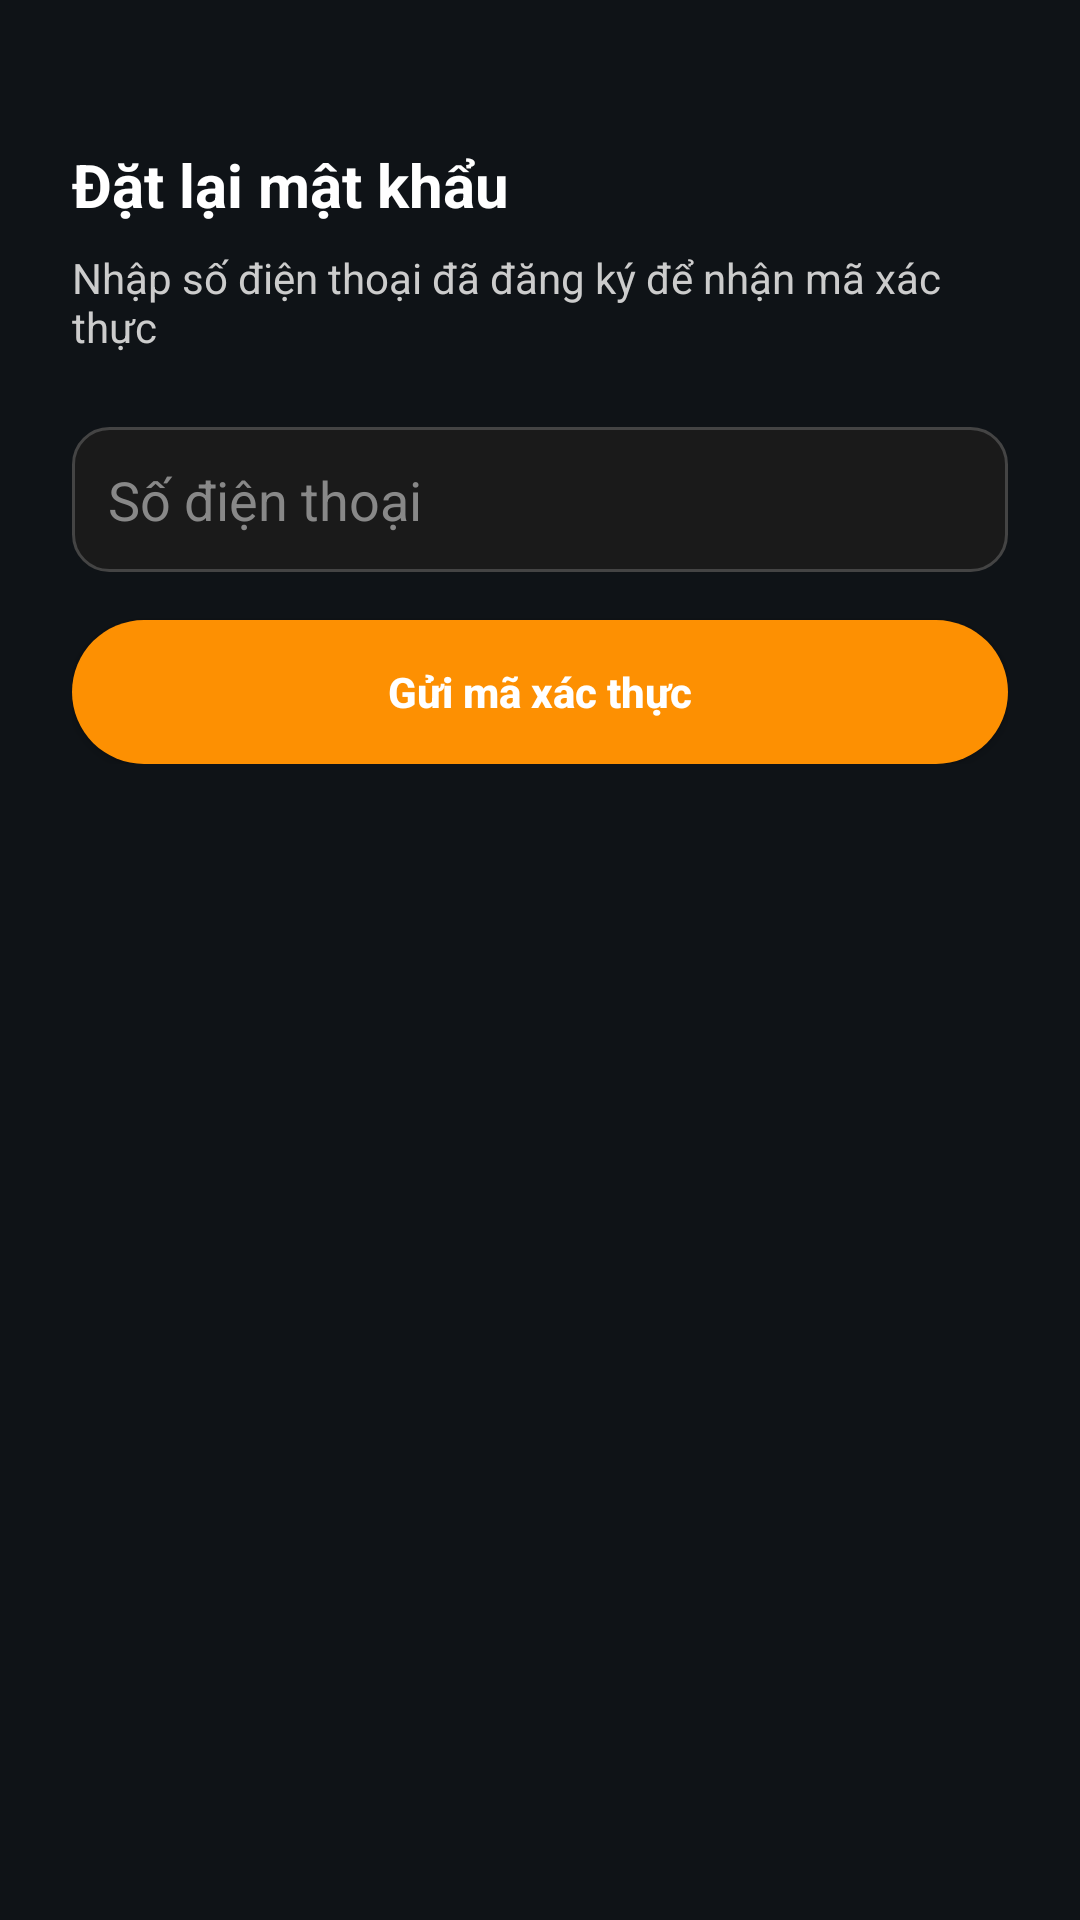

Here is an Android app screen rendered from its layout file. Give the layout XML and the strings, colors and styles it references.
<!-- AndroidManifest.xml: application theme Theme.AppAsianCuisine -->
<!-- res/layout/activity_reset_password.xml -->
<?xml version="1.0" encoding="utf-8"?>

<ScrollView xmlns:android="http://schemas.android.com/apk/res/android"
    android:layout_width="match_parent"
    android:layout_height="match_parent"
    android:background="@color/darker"
    android:fillViewport="true">

    <LinearLayout
        android:layout_width="match_parent"
        android:layout_height="wrap_content"
        android:orientation="vertical"
        android:padding="24dp"
        android:gravity="center_horizontal">

        <include layout="@layout/layout_input_phone" />

        <include
            layout="@layout/layout_input_otp"
            android:id="@+id/include_otp"
            android:visibility="gone" />
    </LinearLayout>
</ScrollView>
<!-- res/layout/layout_input_phone.xml (included above) -->
<?xml version="1.0" encoding="utf-8"?>

<LinearLayout xmlns:android="http://schemas.android.com/apk/res/android"
    android:layout_width="match_parent"
    android:layout_height="wrap_content"
    android:orientation="vertical"
    android:layout_marginTop="24dp">

    
    <TextView
        android:id="@+id/text_title"
        android:layout_width="wrap_content"
        android:layout_height="wrap_content"
        android:text="Đặt lại mật khẩu"
        android:textColor="@android:color/white"
        android:textSize="20sp"
        android:textStyle="bold"
        android:layout_marginBottom="8dp" />

    
    <TextView
        android:id="@+id/text_subtitle"
        android:layout_width="wrap_content"
        android:layout_height="wrap_content"
        android:text="Nhập số điện thoại đã đăng ký để nhận mã xác thực"
        android:textColor="#CCCCCC"
        android:textSize="14sp"
        android:layout_marginBottom="24dp" />

    
    <EditText
        android:id="@+id/edit_phone"
        android:layout_width="match_parent"
        android:layout_height="wrap_content"
        android:hint="Số điện thoại"
        android:inputType="phone"
        android:maxLength="15"
        android:textColor="@android:color/white"
        android:textColorHint="#888888"
        android:background="@drawable/bg_input_field"
        android:padding="12dp"
        android:layout_marginBottom="16dp" />

    
    <Button
        android:id="@+id/button_send_otp"
        android:layout_width="match_parent"
        android:layout_height="48dp"
        android:text="Gửi mã xác thực"
        android:textAllCaps="false"
        android:textColor="@android:color/white"
        android:textStyle="bold"
        android:background="@drawable/bg_button_checkout"
        android:backgroundTint="@null" />
</LinearLayout>
<!-- res/layout/layout_input_otp.xml (included above) -->
<?xml version="1.0" encoding="utf-8"?>

<LinearLayout xmlns:android="http://schemas.android.com/apk/res/android"
    android:layout_width="match_parent"
    android:layout_height="wrap_content"
    android:orientation="vertical"
    android:layout_marginTop="24dp">

    
    <TextView
        android:id="@+id/text_otp_title"
        android:layout_width="wrap_content"
        android:layout_height="wrap_content"
        android:text="Nhập mã xác thực"
        android:textColor="@android:color/white"
        android:textSize="18sp"
        android:textStyle="bold"
        android:layout_marginBottom="12dp" />

    
    <LinearLayout
        android:layout_width="match_parent"
        android:layout_height="wrap_content"
        android:orientation="horizontal"
        android:gravity="center"
        android:layout_marginBottom="16dp">

        <EditText
            android:id="@+id/otp_digit_1"
            style="@style/OtpDigitStyle" />

        <EditText
            android:id="@+id/otp_digit_2"
            style="@style/OtpDigitStyle" />

        <EditText
            android:id="@+id/otp_digit_3"
            style="@style/OtpDigitStyle" />

        <EditText
            android:id="@+id/otp_digit_4"
            style="@style/OtpDigitStyle" />

        <EditText
            android:id="@+id/otp_digit_5"
            style="@style/OtpDigitStyle" />

        <EditText
            android:id="@+id/otp_digit_6"
            style="@style/OtpDigitStyle" />
    </LinearLayout>

    
    <Button
        android:id="@+id/button_verify_otp"
        android:layout_width="match_parent"
        android:layout_height="48dp"
        android:text="Xác minh"
        android:textColor="@android:color/white"
        android:textAllCaps="false"
        android:textStyle="bold"
        android:background="@drawable/bg_button_checkout"
        android:backgroundTint="@null" />
</LinearLayout>
<!-- resources referenced by this layout -->
<resources>
  <color name="darker">#0f1317</color>
  <!-- drawable bg_button_checkout (drawable) -->
  <?xml version="1.0" encoding="utf-8"?>
  
  <shape xmlns:android="http://schemas.android.com/apk/res/android"
      android:shape="rectangle">
  
      
      <solid android:color="@color/cam" />
  
      
      <corners android:radius="24dp" />
  
  </shape>
  <!-- drawable bg_input_field (drawable) -->
  <?xml version="1.0" encoding="utf-8"?>
  
  <shape xmlns:android="http://schemas.android.com/apk/res/android"
      android:shape="rectangle">
  
      <solid android:color="#1A1A1A" /> 
  
      <corners android:radius="12dp" />
  
      <stroke
          android:width="1dp"
          android:color="#444444" /> 
  </shape>
  <style name="OtpDigitStyle">
          <item name="android:layout_width">48dp</item>
          <item name="android:layout_height">48dp</item>
          <item name="android:layout_marginEnd">8dp</item>
          <item name="android:gravity">center</item>
          <item name="android:textColor">@android:color/white</item>
          <item name="android:textSize">18sp</item>
          <item name="android:inputType">number</item>
          <item name="android:maxLength">1</item>
          <item name="android:background">@drawable/bg_input_field</item>
      </style>
  <style name="Theme.AppAsianCuisine" parent="Base.Theme.AppAsianCuisine" />
  <color name="cam">#fd9002</color>
  <style name="Base.Theme.AppAsianCuisine" parent="Theme.Material3.DayNight.NoActionBar">
          
          
      </style>
</resources>
